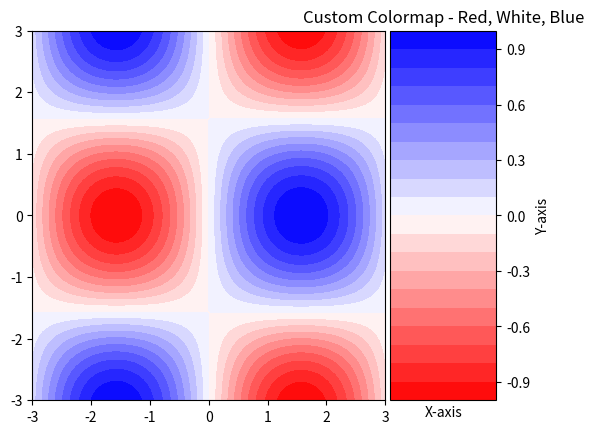

Generate this figure with matplotlib:
import numpy as np
import matplotlib.pyplot as plt
import matplotlib.colors as mcolors
from mpl_toolkits.axes_grid1 import make_axes_locatable

# Define the colormap using LinearSegmentedColormap
cdict = {
    'red':   [(0.0, 1.0, 1.0),    # Red at the start
              (0.5, 1.0, 1.0),    # White in the middle
              (1.0, 0.0, 0.0)],   # Blue at the end
    
    'green': [(0.0, 0.0, 0.0),    # Red at the start
              (0.5, 1.0, 1.0),    # White in the middle
              (1.0, 0.0, 0.0)],   # Blue at the end
    
    'blue':  [(0.0, 0.0, 0.0),    # Red at the start
              (0.5, 1.0, 1.0),    # White in the middle
              (1.0, 1.0, 1.0)]    # Blue at the end
}

custom_cmap = mcolors.LinearSegmentedColormap('RedWhiteBlue', cdict)

# Create some data for the contour plot
x = np.linspace(-3.0, 3.0, 100)
y = np.linspace(-3.0, 3.0, 100)
X, Y = np.meshgrid(x, y)
Z = np.sin(X) * np.cos(Y)

# Plot the contour plot
fig, ax = plt.subplots()
contour = ax.contourf(X, Y, Z, 20, cmap=custom_cmap)

# Create a divider for the existing axes instance
divider = make_axes_locatable(ax)
cax = divider.append_axes("right", size="30%", pad=0.05)

# Create the colorbar in the new axes
cbar = fig.colorbar(contour, cax=cax)

# Adjust the plot layout to make space for the colorbar
plt.subplots_adjust(right=0.85)

# Add title and labels
plt.title('Custom Colormap - Red, White, Blue')
plt.xlabel('X-axis')
plt.ylabel('Y-axis')

plt.show()
